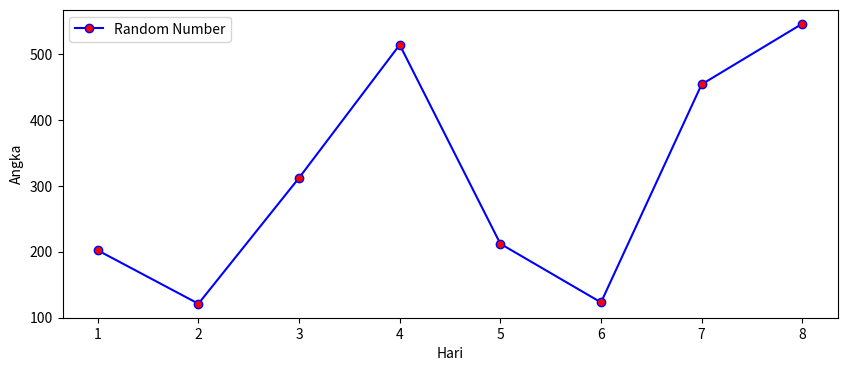

Reproduce this figure in Python.
# -*- coding: utf-8 -*-
"""Marker & MFaceColor.py

Automatically generated by Colab.

Original file is located at
    https://colab.research.google.com/<link-removed>
"""

import matplotlib.pyplot as plt
import numpy as np

view=[202,121,312,514,212,123,454,546]
days=range(1,9)
print(len(view))

plt.figure(figsize=(10,4))
plt.plot(days,view,label='Random Number',color='blue',marker='o',markerfacecolor='red')
plt.xlabel('Hari')
plt.ylabel('Angka')
plt.legend()
plt.show()

